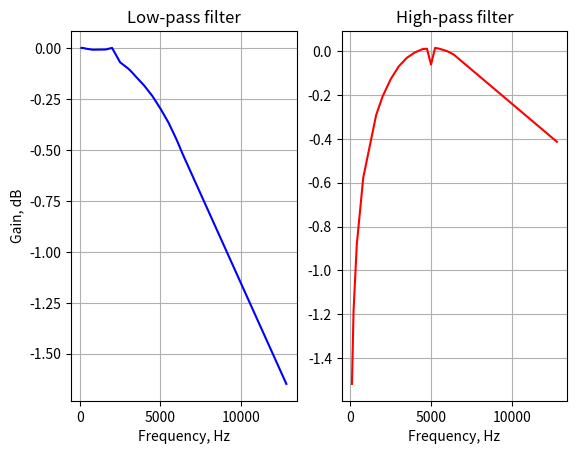

Write the Python code that produced this figure.
import numpy as np
import matplotlib.pylab as plt

hist = np.array([0,0,0,0,0,0,0,0,0])

def run_FIR(data, coeff):
    global hist
    data_length = len(data)
    data_processed = np.zeros(data_length)
    fir_length = len(coeff)
    fir_length_1 = fir_length - 1
    for i in range(data_length):
        if i < fir_length_1:
            data_temp = 0
            for j in range(fir_length):
                if (i-j<0):
                    data_temp += coeff[j] * hist[j-i-1]
                else:
                    data_temp += coeff[j] * data[i-j]
            data_processed[i] = data_temp
        else:
            data_temp = 0
            for j in range(fir_length):
                data_temp += coeff[j] * data[i-j]
            data_processed[i] = data_temp
    for j in range(fir_length_1):
        hist[j] = data[-j]
    return data_processed

#x = np.linspace(0, 10*np.pi, 100)
#y = np.sin(x)+np.sin(3*x)+np.sin(15*x)+np.sin(-5*x)
#w = np.sin(x)+np.sin(3*x)
x = [100, 200, 400, 800, 1600, 2000, 2500, 3000, 3200, 3500, 4000, 4500, 5000, 5500, 6000, 6400, 12800]
y = [1, 1, 0.991, 0.98, 0.9823, 1, 0.8497, 0.7923, 0.7647, 0.7196, 0.6524, 0.5806, 0.5034, 0.4298, 0.3548, 0.2986, 0.0225]

x_2 = [100, 200, 400, 800, 1600, 2000, 2500, 3000, 3200, 3500, 4000, 4500, 4750, 5000, 5250, 5500, 6000, 6400, 12800]
y_2 = [0.048, 0.1037, 0.2079, 0.42, 0.812, 0.9868, 1.183, 1.3538, 1.4034, 1.4811, 1.5674, 1.6258, 1.6293, 1.3793, 1.6438, 1.6316, 1.5887, 1.5347, 0.6126]
#coeff= np.array([0,2,4,6,8,6,4,2,0,0])

#z = run_FIR(y,coeff)

plt.figure()
plt.subplot(1,2,1)
plt.title("Low-pass filter")
plt.plot(x, np.log10(y), color='b')
plt.ylabel("Gain, dB")
plt.xlabel("Frequency, Hz")
plt.grid()
plt.subplot(1,2,2)
plt.title("High-pass filter")
plt.plot(x_2, np.log10(y_2)-0.2, color='r')
plt.grid()
plt.xlabel("Frequency, Hz")
plt.show()

